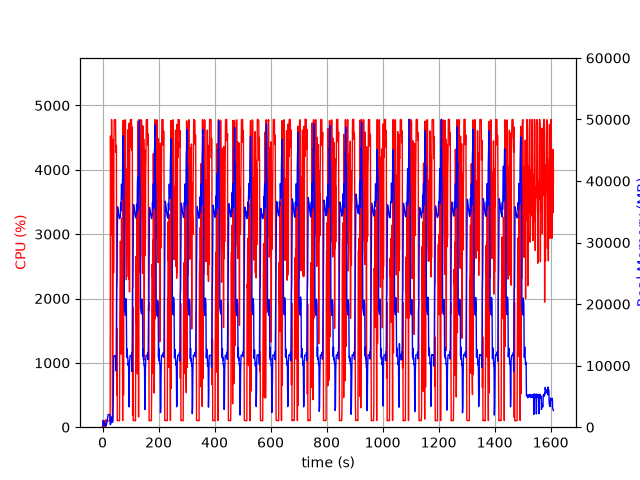

The data file committed next to this chart (first rows):
elapsed_time, nproc, cpu, mem_real, mem_virtual
3.719329833984375e-05, 1, 0.0, 7.883, 27665
1.006, 7, 28.8, 215, 7173
2.014, 5, 103.4, 1081, 13380
3.02, 8, 100.1, 1029, 10469
4.029, 3, 99.3, 639.6, 5201
5.036, 3, 100.2, 737.8, 5313
6.044, 3, 98.3, 864.1, 5313
7.051, 4, 3.0, 413.7, 9146
8.06, 3, 99.3, 376.6, 4767
9.067, 3, 3.0, 330.4, 4715
10.07, 3, 0.0, 272.4, 4662
11.08, 4, 6.0, 485.2, 7265
12.09, 3, 115.1, 322.5, 6805
13.1, 1, 51.6, 241.2, 1339
14.11, 1, 100.2, 471.2, 1979
15.11, 1, 99.3, 733.2, 3259
16.12, 1, 100.2, 1017, 3259
17.13, 1, 99.3, 1253, 5825
18.14, 1, 100.3, 1537, 5825
19.14, 1, 100.1, 1823, 5825
20.15, 1, 99.0, 2059, 5313
21.17, 1, 99.9, 2059, 5313
22.18, 1, 100.0, 2059, 5313
23.18, 1, 101.1, 2056, 5313
24.19, 1, 100.0, 2056, 5313
25.2, 1, 99.2, 2056, 5313
26.21, 1, 100.2, 2054, 5313
27.22, 1, 303.4, 449.1, 33775
28.23, 1, 4526, 419.5, 33775
29.25, 1, 4003, 606.7, 33811
30.27, 1, 2982, 662, 34383
31.28, 1, 3572, 1662, 34383
32.29, 1, 4782, 1662, 34383
33.31, 1, 4213, 1408, 34383
34.32, 1, 3686, 813.8, 35407
35.33, 1, 100.3, 813.8, 35407
36.34, 1, 100.3, 813.8, 35407
37.35, 1, 1460, 2859, 34963
38.39, 1, 4472, 5145, 38075
39.4, 1, 2402, 10715, 50897
40.42, 1, 4214, 11571, 50897
41.43, 1, 4750, 11613, 50897
42.45, 1, 4778, 11613, 50897
43.47, 1, 4780, 11590, 50897
44.49, 1, 4778, 11590, 50897
45.51, 1, 4778, 11580, 50897
46.53, 1, 4778, 11580, 50897
47.55, 1, 4272, 11162, 50897
48.56, 1, 4380, 9128, 51238
49.58, 1, 4364, 14804, 66877
50.58, 1, 499.8, 22536, 66877
51.6, 1, 1529, 23541, 87357
52.61, 1, 100.2, 30599, 87357
53.61, 1, 104.1, 35802, 87357
54.62, 1, 104.1, 35537, 87357
55.63, 1, 104.3, 35279, 87357
56.64, 1, 103.3, 34935, 87357
57.65, 1, 103.1, 34559, 87357
58.65, 1, 101.3, 34260, 87357
59.66, 1, 101.2, 34095, 87357
... 1,528 more rows
